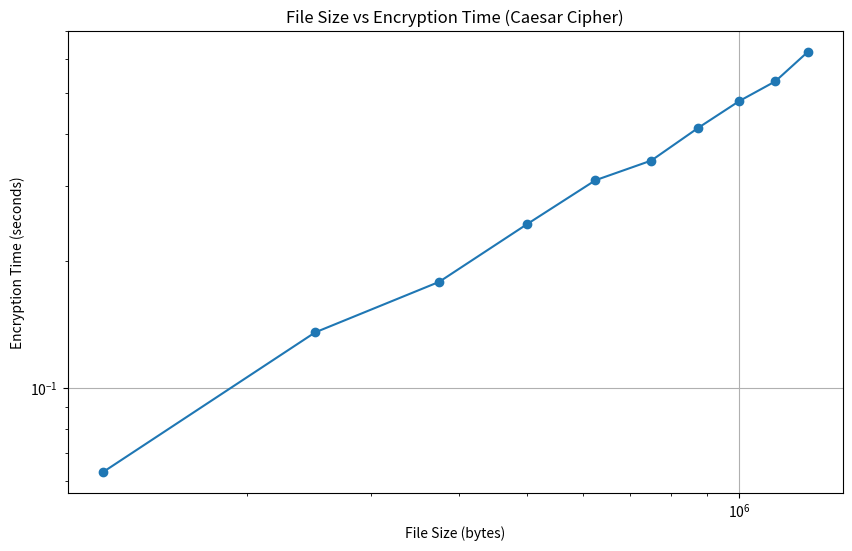

Recreate this plot in Python.
import os
import time
import matplotlib.pyplot as plt

ALPHABET = 'abcdefghijklmnopqrstuvwxyz'

def encrypt(plain_text, shift_key):
    plain_text = plain_text.lower()
    cipher_text = ""
    for c in plain_text:
        if c in ALPHABET:
            char_position = ALPHABET.index(c)
            key_val = (shift_key + char_position) % 26
            replace_val = ALPHABET[key_val]
            cipher_text += replace_val
        else:
            cipher_text += c
    return cipher_text

def generate_file(size_bytes):
    filename = f"test_file_{size_bytes}.txt"
    with open(filename, 'w') as f:
        f.write('a' * size_bytes)
    return filename

def encrypt_file(filename, shift_key):
    with open(filename, 'r') as f:
        data = f.read()
    
    start_time = time.time()
    encrypted_data = encrypt(data, shift_key)
    end_time = time.time()
    
    encryption_time = end_time - start_time
    return encryption_time

# Use a fixed shift key for consistency
shift_key = 3

file_sizes = [125000, 250000, 375000, 500000, 625000, 750000, 875000, 1000000, 1125000, 1250000]  # File sizes in bytes
encryption_times = []

for size in file_sizes:
    filename = generate_file(size)
    encryption_time = encrypt_file(filename, shift_key)
    encryption_times.append(encryption_time)
    os.remove(filename)  # Clean up the test file
    print(f"Encrypted file of size {size} bytes in {encryption_time:.6f} seconds")

# Plot the results
plt.figure(figsize=(10, 6))
plt.plot(file_sizes, encryption_times, marker='o')
plt.xscale('log')
plt.yscale('log')
plt.xlabel('File Size (bytes)')
plt.ylabel('Encryption Time (seconds)')
plt.title('File Size vs Encryption Time (Caesar Cipher)')
plt.grid(True)
plt.show()

# Print the results
for size, time in zip(file_sizes, encryption_times):
    print(f"File size: {size} bytes, Encryption time: {time:.6f} seconds")
